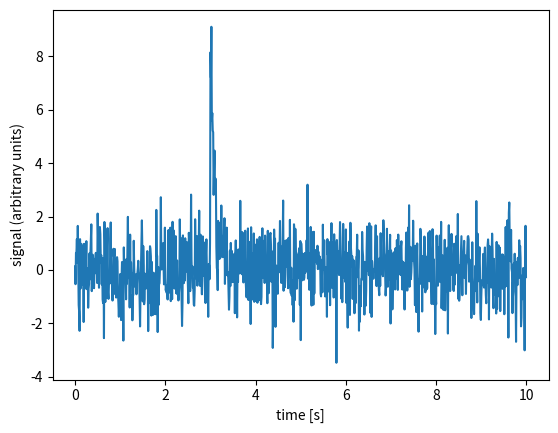

Python code for this plot:
import math
import random
import matplotlib.pyplot as plt

SAMPLE_RATE = 100       # samples per second
DURATION = 10           # seconds
IMPULSE_TIME = 3.0      # when the impulse starts [s]
IMPULSE_HEIGHT = 8.0    # how tall it is
DECAY_TIME = 0.1        # how fast it fades [s]

signal = []
for i in range(SAMPLE_RATE * DURATION):
    t = i / SAMPLE_RATE
    value = random.gauss(0, 1)
    if t >= IMPULSE_TIME:
        value += IMPULSE_HEIGHT * math.exp(-(t - IMPULSE_TIME) / DECAY_TIME)
    signal.append(value)

time = [i / SAMPLE_RATE for i in range(len(signal))]

plt.plot(time, signal)
plt.xlabel("time [s]")
plt.ylabel("signal (arbitrary units)")
plt.show()
